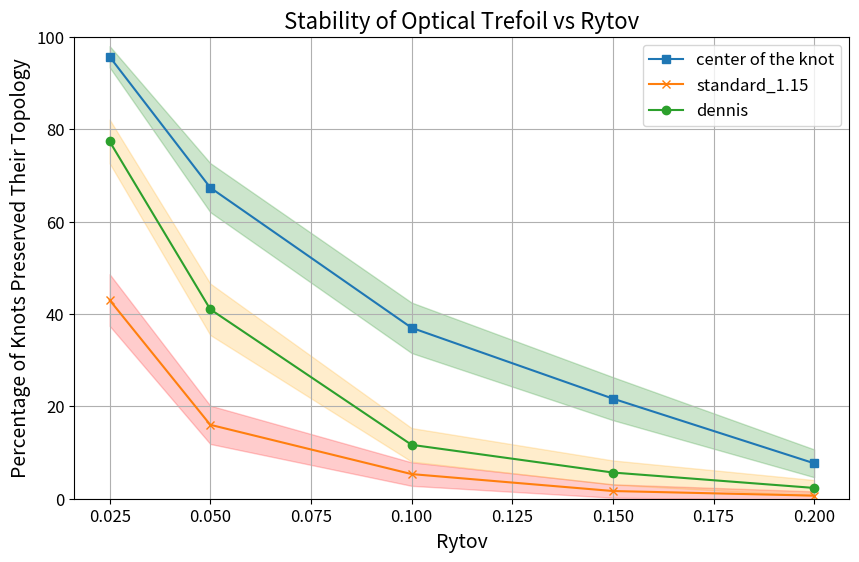

Here is the Python script that generated this plot:
import matplotlib.pyplot as plt
import numpy as np
from scipy.stats import norm
def confidence_interval(p, n, confidence_level=0.95):
    z = norm.ppf((1 + confidence_level) / 2)  # Calculate the z-value dynamically based on confidence level
    p = np.array(p) / 100  # Convert percentage to proportion
    se = np.sqrt((p * (1 - p)) / n)  # Standard error
    ci = z * se  # Confidence interval
    return ci * 100  # Convert back to percentage
# Data 300
stability_optimized_center = np.array([92 + 97 + 93, 61 + 66 + 62, 27 + 37 + 35, 17 + 18 + 22, 8 + 4 + 5])
stability_optimized_center_delta = np.array([6 + 1 + 3, 10 + 8 + 8, 9 + 9 + 6, 4 + 7 + 5, 5 + 4 + 3])
stability_optimized = np.array([69, 40, 17, 4, 3])
stability_optimized_delta = np.array([9, 12, 8, 3, 1])
stability_standard_12 = np.array([32 + 25 + 39, 13 + 17 + 12, 4 + 7 + 4, 1 + 1 + 1, 0 + 0 + 1])
stability_standard_12_delta = np.array([8 + 9 + 4, 7 + 3 + 4, 0 + 2 + 1, 0 + 3 + 2, 0 + 1 + 1])
stability_standard_115 = np.array([43 * 3, 16 * 3, 4 + 7 + 4, 1 + 1 + 1, 0 + 0 + 1])
stability_standard_115_delta = np.array([0 * 3, 0 * 3, 0 + 2 + 1, 0 + 3 + 2, 0 + 1 + 1])
stability_dennis = np.array([75 + 71 + 80, 42 + 43 + 30, 8 + 8 + 13, 8 + 4 + 1, 1 + 2 + 3])
stability_dennis_delta = np.array([4 + 7 + 2, 7 + 4 + 5, 3 + 5 + 5, 3 + 1 + 5, 0 + 1 + 2])
SR_values = np.array([0.9394, 0.8846, 0.7929, 0.6974, 0.6396])

sr_values = [0.95, 0.9, 0.85, 0.8, 0.75, 0.7]

stability_optimized_center_final = (stability_optimized_center + stability_optimized_center_delta // 2) / 3
stability_standard_115_final = (stability_standard_115 + stability_standard_115_delta // 2) / 3
stability_dennis_final = (stability_dennis + stability_dennis_delta // 2) / 3

print('optimized: ', stability_optimized_center_final)
print('standard_1.15: ', stability_standard_115_final)
print('dennis:', stability_dennis_final)
# stability_optimized_center_final = [95, 66, 31, 19, 10]
stability_optimized_final = [73, 46, 21, 5, 3]
# stability_standard_12_final = [36, 16, 4, 1, 0]
# stability_dennis_final = [77, 45, 9, 9, 1]
proposed_simulation = [79, 39, 16, 7.5, 5.2, 2.5]  # OLD not presize

Rytov_values = [0.025, 0.05, 0.1, 0.15, 0.2]  # Assuming these are the values for parameter w

n_samples = 300
confidence_level = 0.95
stability_optimized_center_ci = confidence_interval(stability_optimized_center_final, n_samples, confidence_level)
stability_optimized_ci = confidence_interval(stability_optimized_final, n_samples, confidence_level)
stability_standard_115_ci = confidence_interval(stability_standard_115_final, n_samples, confidence_level)
stability_dennis_ci = confidence_interval(stability_dennis_final, n_samples, confidence_level)

# Plotting
plt.figure(figsize=(10, 6))
# plt.plot(Rytov_values, stability_optimized_final, ls='--', marker='o', label='start of the knot')

# plt.plot(Rytov_values, stability_optimized_center_final, marker='s', label='center of the knot')
# plt.plot(Rytov_values, stability_standard_12_final, marker='x', label='standard_12')
# plt.plot(Rytov_values, stability_dennis_final, marker='o', label='dennis')

# Plot the central line for each dataset
plt.plot(Rytov_values, stability_optimized_center_final, marker='s', label='center of the knot')
# plt.plot(Rytov_values, stability_optimized_final, marker='s', label='start of the knot')
plt.plot(Rytov_values, stability_standard_115_final, marker='x', label='standard_1.15')
plt.plot(Rytov_values, stability_dennis_final, marker='o', label='dennis')


plt.fill_between(Rytov_values,
                 np.array(stability_optimized_center_final) - stability_optimized_center_ci,
                 np.array(stability_optimized_center_final) + stability_optimized_center_ci,
                 color='green', alpha=0.2)

# plt.fill_between(Rytov_values,
#                  np.array(stability_optimized_final) - stability_optimized_ci,
#                  np.array(stability_optimized_final) + stability_optimized_ci,
#                  color='red', alpha=0.2)

plt.fill_between(Rytov_values,
                 np.array(stability_standard_115_final) - stability_standard_115_ci,
                 np.array(stability_standard_115_final) + stability_standard_115_ci,
                 color='red', alpha=0.2)

plt.fill_between(Rytov_values,
                 np.array(stability_dennis_final) - stability_dennis_ci,
                 np.array(stability_dennis_final) + stability_dennis_ci,
                 color='orange', alpha=0.2)

# Titles and labels
plt.title('Stability of Optical Trefoil vs Rytov', fontsize=16)
plt.xlabel('Rytov', fontsize=14)
plt.ylabel('Percentage of Knots Preserved Their Topology', fontsize=14)

# Font settings for ticks
plt.xticks(fontsize=12)
plt.yticks(fontsize=12)

# Grid and legend
plt.grid(True)
plt.legend(fontsize=12)

# Show plot
plt.ylim(0, 100)
plt.show()
exit()

plt.figure(figsize=(10, 6))
plt.plot(SR_values[::-1], stability_optimized_final[::-1], marker='o', label='start of the knot')
plt.plot(SR_values[::-1], stability_optimized_center_final[::-1], marker='s', label='center of the knot')
plt.plot(sr_values, proposed_simulation, marker='x', label='arXiv simulation')
# Titles and labels
plt.title('Stability of Optical Trefoil vs SR', fontsize=16)
plt.xlabel('SR', fontsize=14)
plt.ylabel('Percentage of Knots Preserved Their Topology', fontsize=14)

# Font settings for ticks
plt.xticks(fontsize=12)
plt.yticks(fontsize=12)
plt.gca().invert_xaxis()
# Grid and legend
plt.grid(True)
plt.legend(fontsize=12)

# Show plot
plt.show()